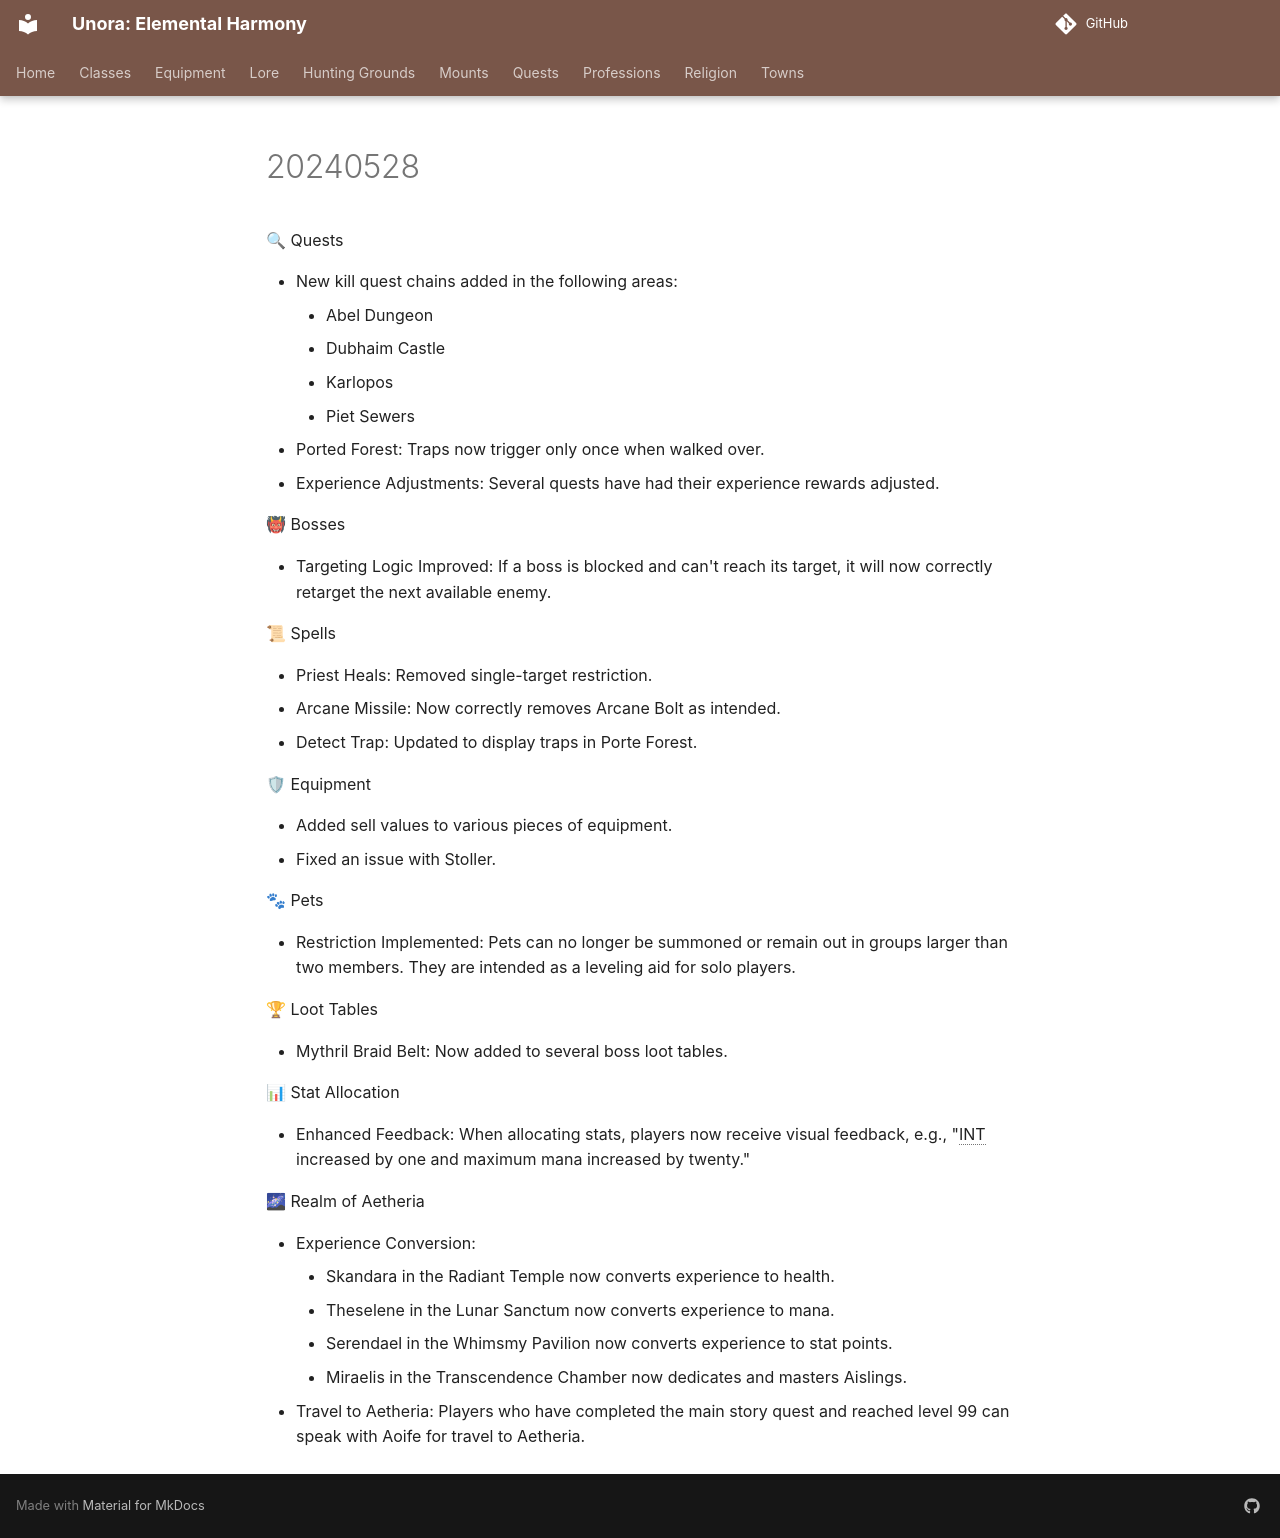

repository: unora-project/unora-project.github.io · page: patch_notes/2024/May/20240528/index.html · generator: mkdocs

---
search:
  exclude: true
---

🔍 Quests

- New kill quest chains added in the following areas:
    - Abel Dungeon
    - Dubhaim Castle
    - Karlopos
    - Piet Sewers
- Ported Forest: Traps now trigger only once when walked over.
- Experience Adjustments: Several quests have had their experience rewards adjusted.

👹 Bosses

- Targeting Logic Improved: If a boss is blocked and can't reach its target, it will now correctly retarget the next available enemy.

📜 Spells

- Priest Heals: Removed single-target restriction.
- Arcane Missile: Now correctly removes Arcane Bolt as intended.
- Detect Trap: Updated to display traps in Porte Forest.

🛡 Equipment

- Added sell values to various pieces of equipment.
- Fixed an issue with Stoller.

🐾 Pets

- Restriction Implemented: Pets can no longer be summoned or remain out in groups larger than two members. They are intended as a leveling aid for solo players.

🏆 Loot Tables

- Mythril Braid Belt: Now added to several boss loot tables.

📊 Stat Allocation

- Enhanced Feedback: When allocating stats, players now receive visual feedback, e.g., "INT increased by one and maximum mana increased by twenty."

🌌 Realm of Aetheria

- Experience Conversion:
    - Skandara in the Radiant Temple now converts experience to health.
    - Theselene in the Lunar Sanctum now converts experience to mana.
    - Serendael in the Whimsmy Pavilion now converts experience to stat points.
    - Miraelis in the Transcendence Chamber now dedicates and masters Aislings.
- Travel to Aetheria: Players who have completed the main story quest and reached level 99 can speak with Aoife for travel to Aetheria.
